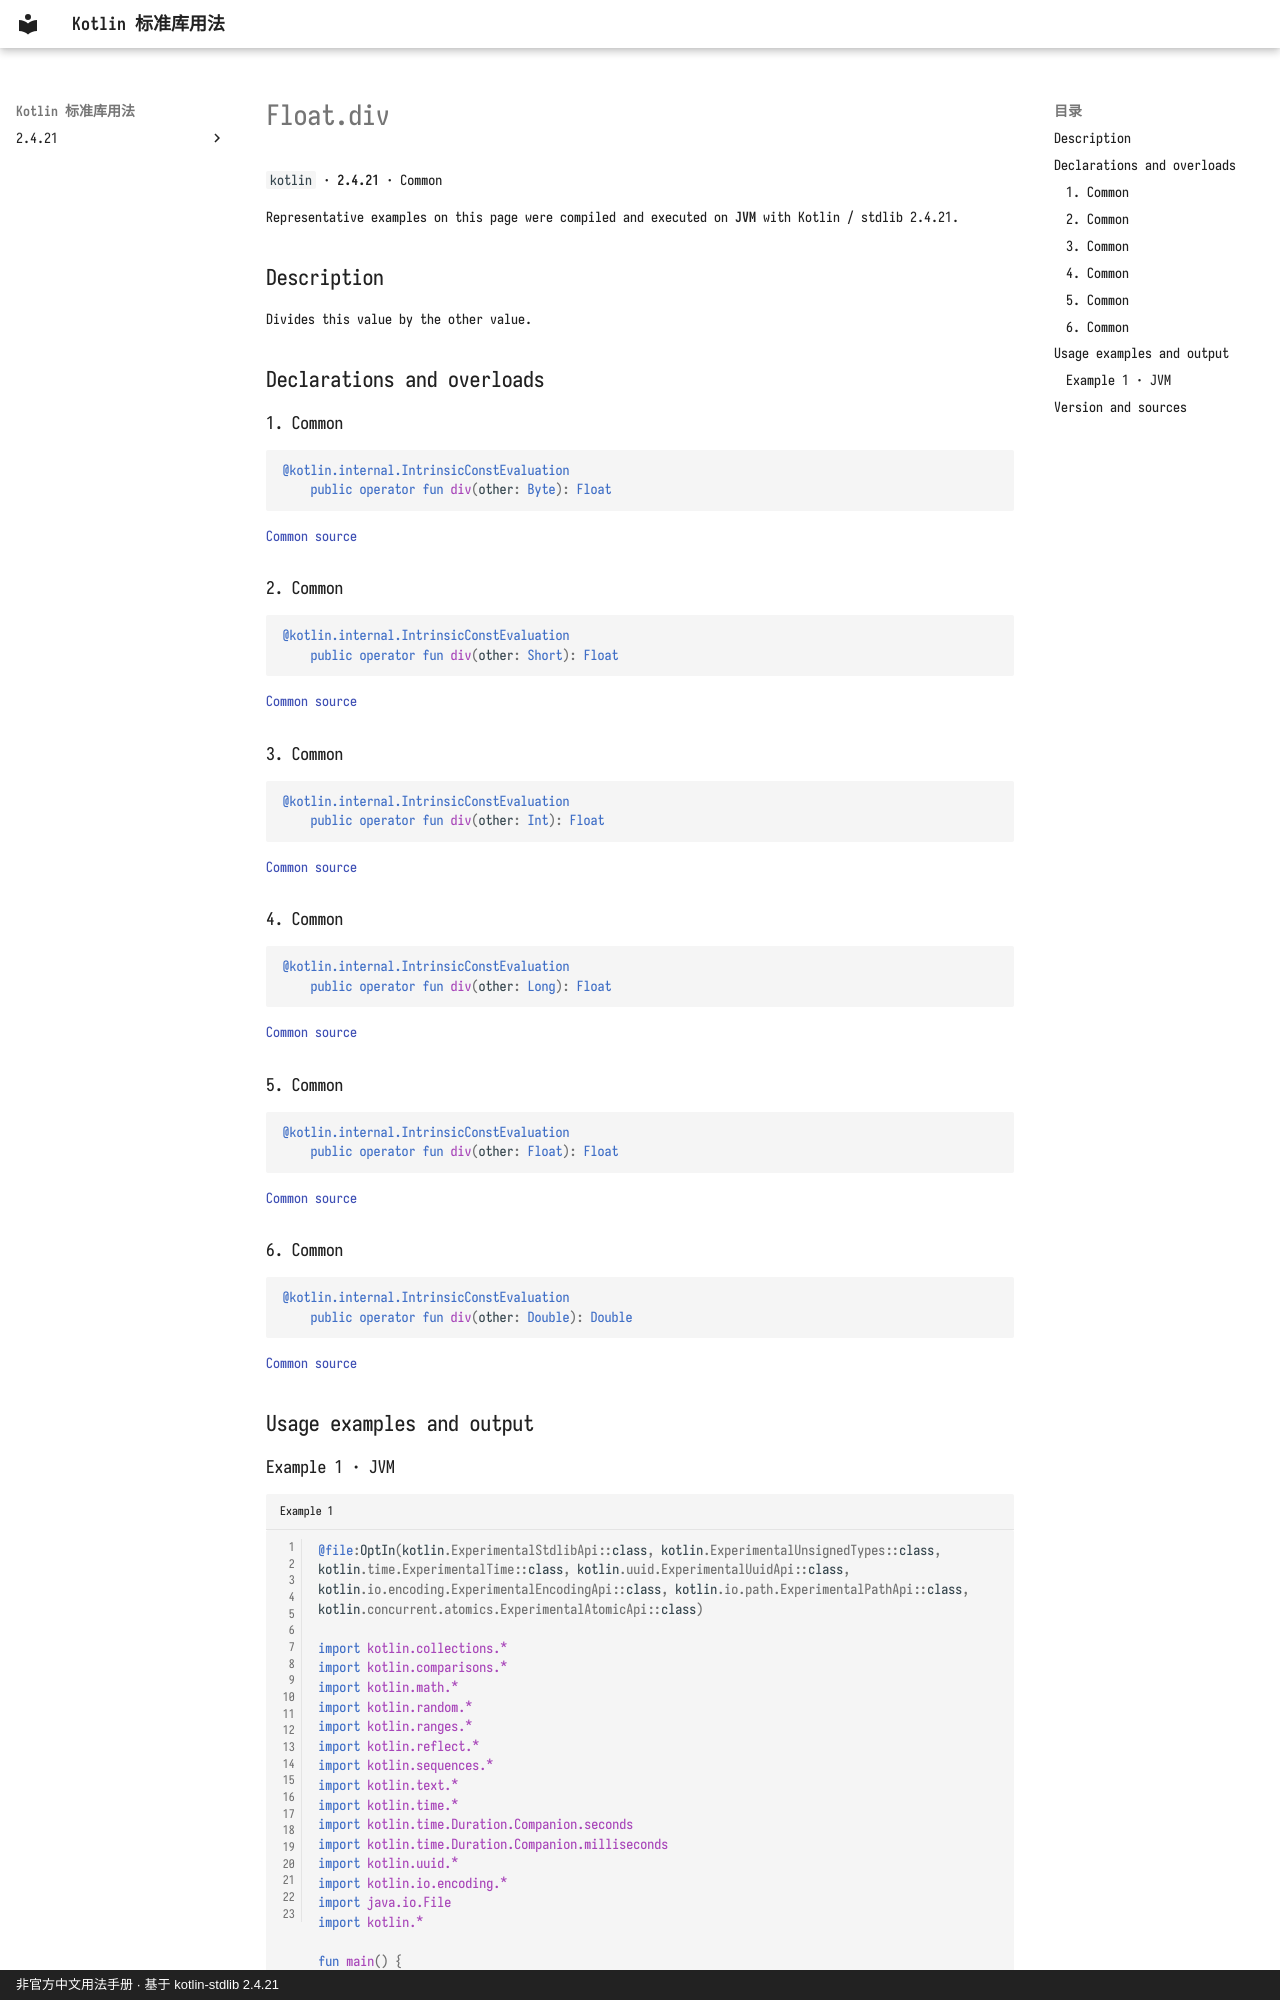

repository: oooooooko/kotlin-stdlib-docs · page: en/api/kotlin/float-div--b3932c5d/index.html · generator: mkdocs · copyright: 非官方中文用法手册 · 基于 kotlin-stdlib 2.4.21

# Float.div

`kotlin` · **2.4.21** · Common

Representative examples on this page were compiled and executed on **JVM** with Kotlin / stdlib 2.4.21.

## Description

Divides this value by the other value.

## Declarations and overloads

### 1. Common

```kotlin
@kotlin.internal.IntrinsicConstEvaluation
    public operator fun div(other: Byte): Float
```

[Common source](https://github.com/JetBrains/kotlin/blob/v2.4.21/libraries/stdlib/src/kotlin/Primitives.kt#L1742)

### 2. Common

```kotlin
@kotlin.internal.IntrinsicConstEvaluation
    public operator fun div(other: Short): Float
```

[Common source](https://github.com/JetBrains/kotlin/blob/v2.4.21/libraries/stdlib/src/kotlin/Primitives.kt#L1746)

### 3. Common

```kotlin
@kotlin.internal.IntrinsicConstEvaluation
    public operator fun div(other: Int): Float
```

[Common source](https://github.com/JetBrains/kotlin/blob/v2.4.21/libraries/stdlib/src/kotlin/Primitives.kt#L1750)

### 4. Common

```kotlin
@kotlin.internal.IntrinsicConstEvaluation
    public operator fun div(other: Long): Float
```

[Common source](https://github.com/JetBrains/kotlin/blob/v2.4.21/libraries/stdlib/src/kotlin/Primitives.kt#L1754)

### 5. Common

```kotlin
@kotlin.internal.IntrinsicConstEvaluation
    public operator fun div(other: Float): Float
```

[Common source](https://github.com/JetBrains/kotlin/blob/v2.4.21/libraries/stdlib/src/kotlin/Primitives.kt#L1758)

### 6. Common

```kotlin
@kotlin.internal.IntrinsicConstEvaluation
    public operator fun div(other: Double): Double
```

[Common source](https://github.com/JetBrains/kotlin/blob/v2.4.21/libraries/stdlib/src/kotlin/Primitives.kt#L1762)

## Usage examples and output
